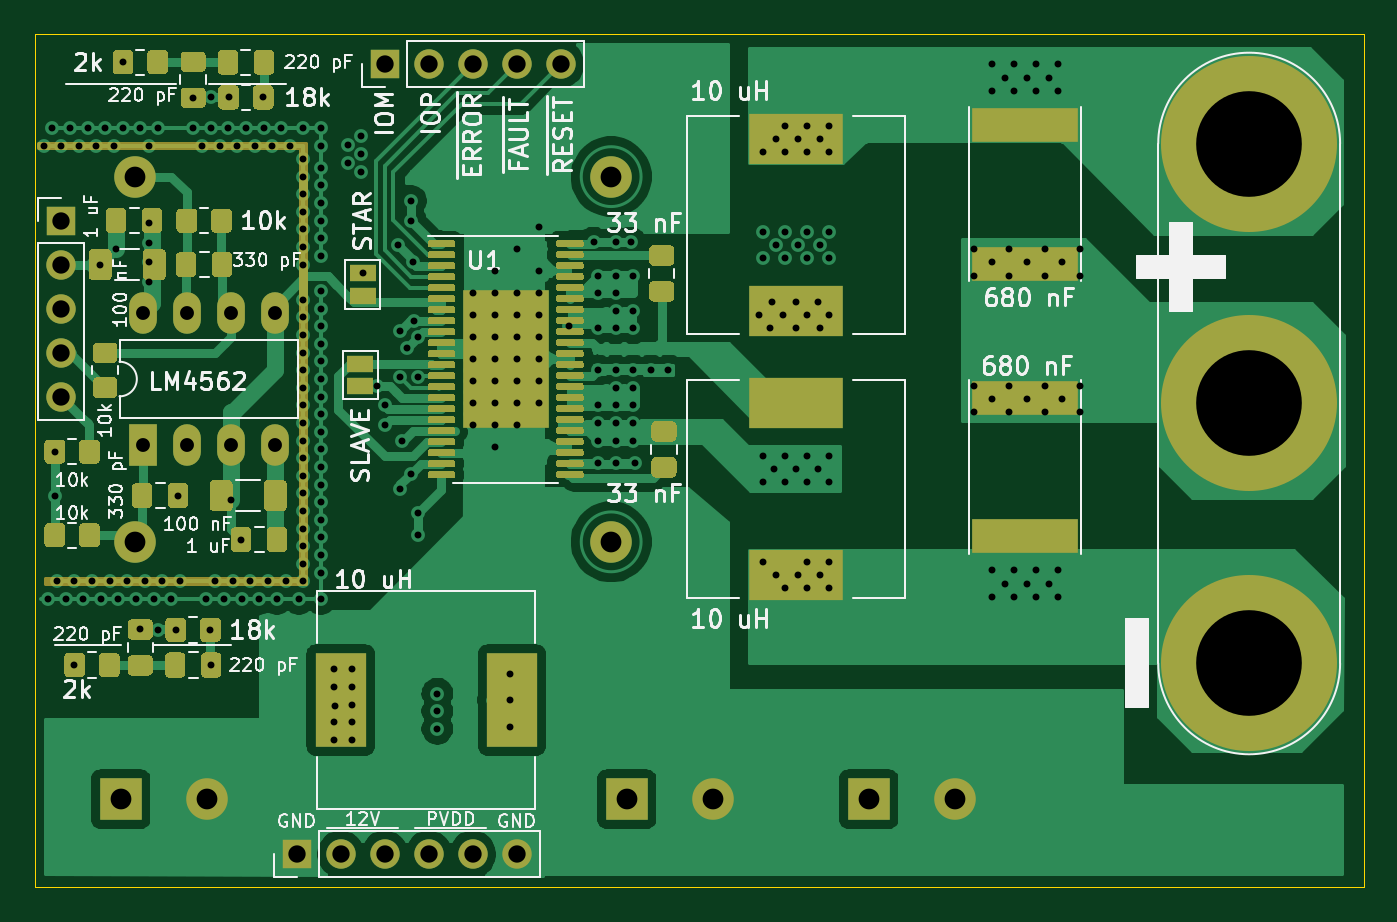
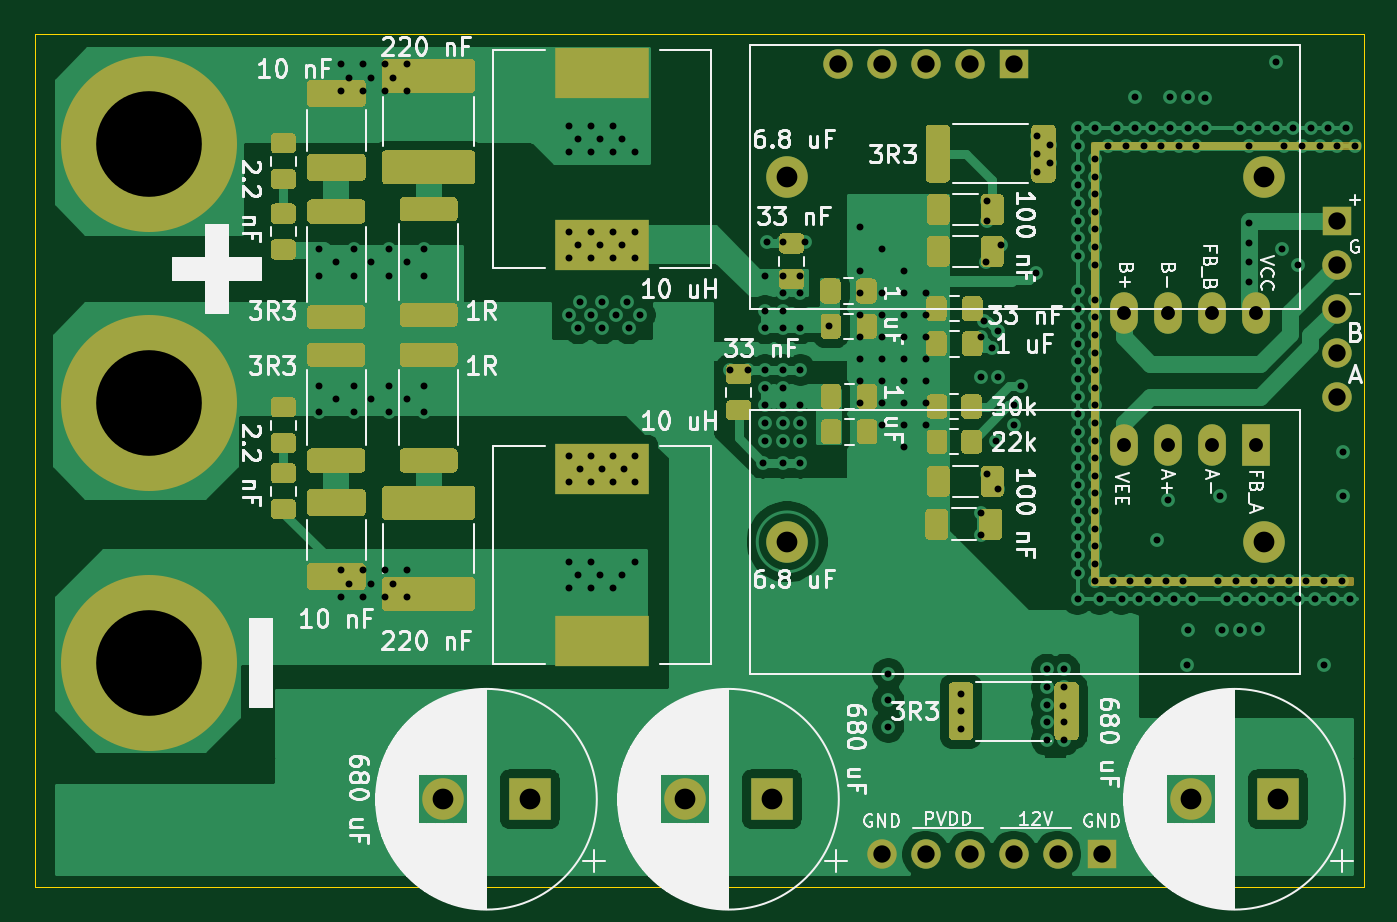
Circuit board: 13 layer files. Board 76.7 x 49.3 mm.
- bottom_copper: Discrete_Channel-B_Cu.gbr (99196 bytes)
- bottom_mask: Discrete_Channel-B_Mask.gbr (22745 bytes)
- paste: Discrete_Channel-B_Paste.gbr (20073 bytes)
- bottom_silk: Discrete_Channel-B_SilkS.gbr (92889 bytes)
- outline: Discrete_Channel-Edge_Cuts.gbr (855 bytes)
- top_copper: Discrete_Channel-F_Cu.gbr (136129 bytes)
- top_mask: Discrete_Channel-F_Mask.gbr (32598 bytes)
- paste: Discrete_Channel-F_Paste.gbr (29749 bytes)
- top_silk: Discrete_Channel-F_SilkS.gbr (50597 bytes)
- inner_copper: Discrete_Channel-In1_Cu.gbr (75692 bytes)
- inner_copper: Discrete_Channel-In2_Cu.gbr (36687 bytes)
- drill: Discrete_Channel-NPTH.drl (269 bytes)
- drill: Discrete_Channel-PTH.drl (5090 bytes)

=== bottom_copper: Discrete_Channel-B_Cu.gbr (99196 bytes, source omitted) ===
=== bottom_mask: Discrete_Channel-B_Mask.gbr (22745 bytes, source omitted) ===
=== paste: Discrete_Channel-B_Paste.gbr (20073 bytes, source omitted) ===
=== bottom_silk: Discrete_Channel-B_SilkS.gbr (92889 bytes, source omitted) ===
=== outline: Discrete_Channel-Edge_Cuts.gbr ===
%TF.GenerationSoftware,KiCad,Pcbnew,(5.1.9)-1*%
%TF.CreationDate,2021-11-30T23:52:58-06:00*%
%TF.ProjectId,Discrete_Channel,44697363-7265-4746-955f-4368616e6e65,rev?*%
%TF.SameCoordinates,Original*%
%TF.FileFunction,Profile,NP*%
%FSLAX46Y46*%
G04 Gerber Fmt 4.6, Leading zero omitted, Abs format (unit mm)*
G04 Created by KiCad (PCBNEW (5.1.9)-1) date 2021-11-30 23:52:58*
%MOMM*%
%LPD*%
G01*
G04 APERTURE LIST*
%TA.AperFunction,Profile*%
%ADD10C,0.050000*%
%TD*%
G04 APERTURE END LIST*
D10*
X113665000Y-112649000D02*
X113665000Y-112522000D01*
X114935000Y-112649000D02*
X113665000Y-112649000D01*
X190373000Y-63373000D02*
X190373000Y-63627000D01*
X113665000Y-63373000D02*
X190373000Y-63373000D01*
X113665000Y-112522000D02*
X113665000Y-63373000D01*
X190373000Y-112649000D02*
X114935000Y-112649000D01*
X190373000Y-63627000D02*
X190373000Y-112649000D01*
M02*

=== top_copper: Discrete_Channel-F_Cu.gbr (136129 bytes, source omitted) ===
=== top_mask: Discrete_Channel-F_Mask.gbr (32598 bytes, source omitted) ===
=== paste: Discrete_Channel-F_Paste.gbr (29749 bytes, source omitted) ===
=== top_silk: Discrete_Channel-F_SilkS.gbr (50597 bytes, source omitted) ===
=== inner_copper: Discrete_Channel-In1_Cu.gbr (75692 bytes, source omitted) ===
=== inner_copper: Discrete_Channel-In2_Cu.gbr (36687 bytes, source omitted) ===
=== drill: Discrete_Channel-NPTH.drl ===
M48
; DRILL file {KiCad (5.1.9)-1} date 11/30/21 23:53:00
; FORMAT={-:-/ absolute / inch / decimal}
; #@! TF.CreationDate,2021-11-30T23:53:00-06:00
; #@! TF.GenerationSoftware,Kicad,Pcbnew,(5.1.9)-1
; #@! TF.FileFunction,NonPlated,1,4,NPTH
FMAT,2
INCH
%
G90
G05
T0
M30

=== drill: Discrete_Channel-PTH.drl (5090 bytes, source omitted) ===
